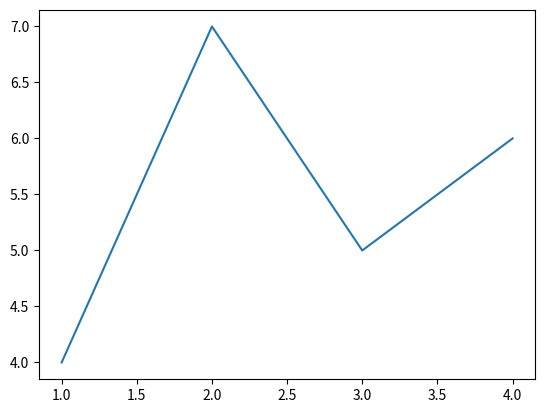

Write Python code to recreate this figure.
import matplotlib.pyplot as plt
#import numpy as np

plt.plot([1,2,3,4],[4,7,5,6])

